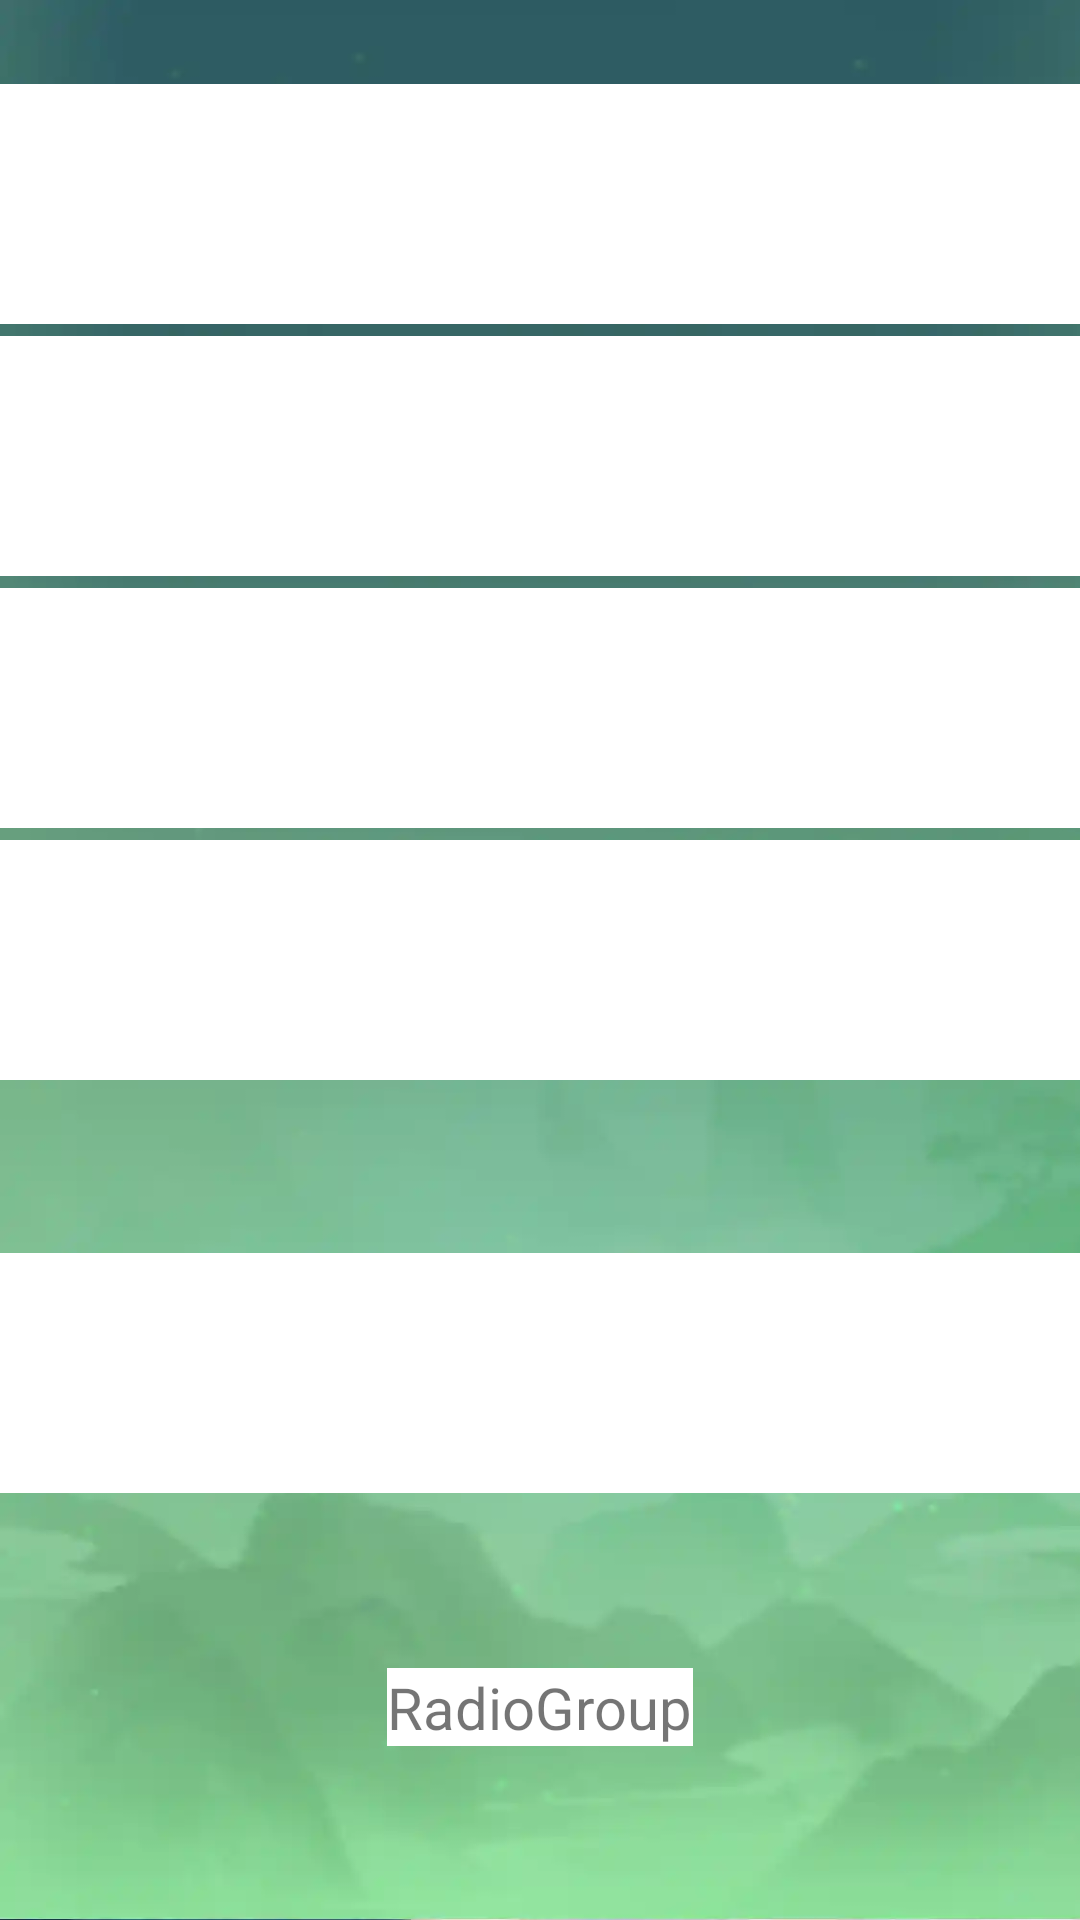

This screen was rendered from an Android layout file. Write that file and the resources it references.
<!-- AndroidManifest.xml: application theme Theme.Daydayup -->
<!-- res/layout/activity_view_pager2_study.xml -->
<?xml version="1.0" encoding="utf-8"?>
<androidx.constraintlayout.widget.ConstraintLayout xmlns:android="http://schemas.android.com/apk/res/android"
    xmlns:app="http://schemas.android.com/apk/res-auto"
    xmlns:tools="http://schemas.android.com/tools"
    android:id="@+id/main"
    android:layout_width="match_parent"
    android:layout_height="match_parent"
    tools:context=".viewpager2demo.ViewPager2StudyActivity"
    android:background="@drawable/bg_main1"
    >


    <androidx.viewpager2.widget.ViewPager2
        android:id="@+id/viewPager_first"
        android:layout_width="match_parent"
        android:layout_height="80dp"
        app:layout_constraintTop_toTopOf="parent"
        app:layout_constraintBottom_toBottomOf="parent"
        app:layout_constraintLeft_toLeftOf="parent"
        app:layout_constraintRight_toRightOf="parent"
        android:background="@color/white"
        app:layout_constraintVertical_bias="0.05"
        />
    <androidx.viewpager2.widget.ViewPager2
        android:id="@+id/viewPager_second"
        android:layout_width="match_parent"
        android:layout_height="80dp"
        app:layout_constraintTop_toTopOf="parent"
        app:layout_constraintBottom_toBottomOf="parent"
        app:layout_constraintLeft_toLeftOf="parent"
        app:layout_constraintRight_toRightOf="parent"
        android:background="@color/white"
        app:layout_constraintVertical_bias="0.2"
        android:orientation="vertical"
        />


    <androidx.viewpager2.widget.ViewPager2
        android:id="@+id/viewPager_third"
        android:layout_width="match_parent"
        android:layout_height="80dp"
        app:layout_constraintTop_toTopOf="parent"
        app:layout_constraintBottom_toBottomOf="parent"
        app:layout_constraintLeft_toLeftOf="parent"
        app:layout_constraintRight_toRightOf="parent"
        android:background="@color/white"
        app:layout_constraintVertical_bias="0.35"
        />
    <androidx.viewpager2.widget.ViewPager2
        android:id="@+id/viewPager_fourth"
        android:layout_width="match_parent"
        android:layout_height="80dp"
        app:layout_constraintTop_toTopOf="parent"
        app:layout_constraintBottom_toBottomOf="parent"
        app:layout_constraintLeft_toLeftOf="parent"
        app:layout_constraintRight_toRightOf="parent"
        android:background="@color/white"
        app:layout_constraintVertical_bias="0.5"
        android:orientation="vertical"
        />

    <androidx.viewpager2.widget.ViewPager2
        android:id="@+id/viewPager_fifth"
        android:layout_width="match_parent"
        android:layout_height="80dp"
       app:layout_constraintTop_toBottomOf="@+id/tabLayout"
        app:layout_constraintLeft_toLeftOf="parent"
        app:layout_constraintRight_toRightOf="parent"
        android:background="@color/white"
        android:orientation="vertical"
        />
    <com.google.android.material.tabs.TabLayout
        android:id="@+id/tabLayout"
        android:layout_width="match_parent"
        android:layout_height="@dimen/dp_50"
        app:layout_constraintStart_toStartOf="parent"
        app:layout_constraintEnd_toEndOf="parent"
        app:layout_constraintTop_toBottomOf="@id/viewPager_fourth"
        android:layout_marginTop="@dimen/dp_10"
        app:tabTextColor="@color/black"
        app:tabSelectedTextColor="@color/red"
        app:tabIndicatorColor="@color/green"
        app:tabRippleColor="@color/black"
        />

    <TextView
        android:id="@+id/radioGroup"
        android:layout_width="wrap_content"
        android:layout_height="wrap_content"
        android:text="RadioGroup"
        android:background="@color/white"
        android:textSize="@dimen/dp_20"
        app:layout_constraintStart_toStartOf="parent"
        app:layout_constraintEnd_toEndOf="parent"
        app:layout_constraintTop_toBottomOf="@id/viewPager_fifth"
        app:layout_constraintBottom_toBottomOf="parent"
        />


</androidx.constraintlayout.widget.ConstraintLayout>
<!-- resources referenced by this layout -->
<resources>
  <color name="black">#FF000000</color>
  <color name="green">#FF2E7D32</color>
  <color name="red">#FFE53935</color>
  <color name="white">#FFFFFFFF</color>
  <dimen name="dp_10">10dp</dimen>
  <dimen name="dp_20">20dp</dimen>
  <dimen name="dp_50">50dp</dimen>
  <!-- drawable bg_main1: webp bitmap (drawable-xxhdpi, 9992 bytes) -->
  <style name="Theme.Daydayup" parent="Theme.AppCompat.Light.NoActionBar" />
</resources>
